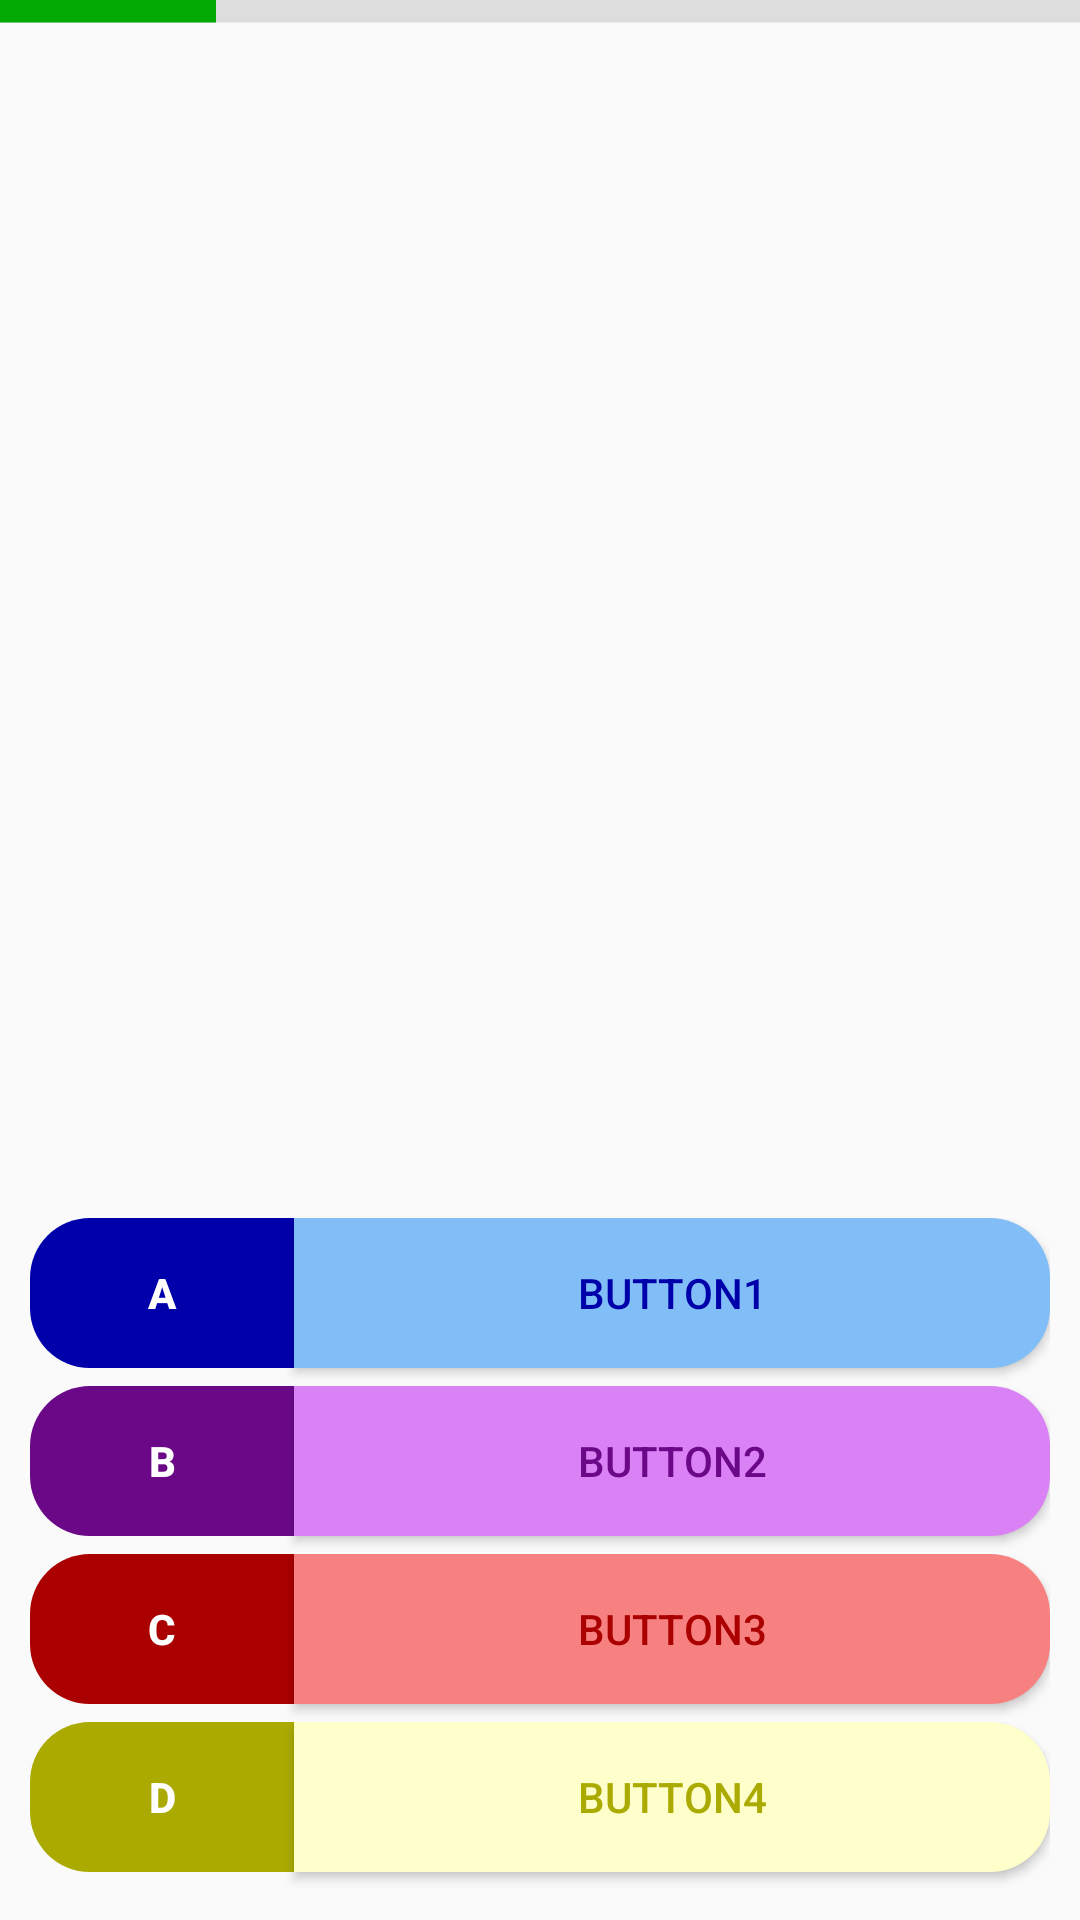

Write the Android layout XML for this screen, with the resource values it uses.
<!-- AndroidManifest.xml: application theme AppTheme -->
<!-- res/layout/activity_question_select.xml -->
<?xml version="1.0" encoding="utf-8"?>
<LinearLayout xmlns:android="http://schemas.android.com/apk/res/android"
    android:layout_width="match_parent"
    android:layout_height="match_parent"
    android:orientation="vertical">

    <ProgressBar
        android:id="@+id/questionProgressBar"
        style="@android:style/Widget.ProgressBar.Horizontal"
        android:layout_width="match_parent"
        android:layout_height="5dp"
        android:layout_gravity="center"
        android:max="15000"
        android:progress="3000"
        android:progressDrawable="@drawable/progress_bar_color_time"
        android:scaleY="2" />

    <TextView
        android:id="@+id/questionTextView"
        android:layout_width="match_parent"
        android:layout_height="0dp"
        android:layout_margin="20dp"
        android:layout_weight="1"
        android:gravity="center"
        android:textAlignment="center"
        android:textSize="24sp" />

    <TableLayout
        android:layout_width="match_parent"
        android:layout_height="wrap_content"
        android:layout_margin="10dp">
        <TableRow>
            <Button
                android:id="@+id/answerA"
                android:layout_height="50dp"
                android:layout_marginBottom="6dp"
                android:textColor="#fff"
                android:textStyle="bold"
                android:background="@drawable/button_style_a"
                android:enabled="false"
                android:text="A"
                />
            <Button
                android:id="@+id/answerBtn1"
                android:layout_height="50dp"
                android:layout_weight="1"
                android:background="@drawable/button_style1"
                android:textColor="#0000AA"
                android:layout_marginBottom="6dp"
                android:onClick="answerOnClick"
                android:text="Button1"/>
        </TableRow>
        <TableRow>
            <Button
                android:id="@+id/answerB"
                android:layout_height="50dp"
                android:layout_marginBottom="6dp"
                android:textColor="#fff"
                android:textStyle="bold"
                android:background="@drawable/button_style_b"
                android:enabled="false"
                android:text="B"
                />
            <Button
                android:id="@+id/answerBtn2"
                android:layout_height="50dp"
                android:layout_weight="1"
                android:background="@drawable/button_style2"
                android:textColor="#6A0888"
                android:layout_marginBottom="6dp"
                android:onClick="answerOnClick"
                android:text="Button2"/>
        </TableRow>
        <TableRow>
            <Button
                android:id="@+id/answerC"
                android:layout_height="50dp"
                android:layout_marginBottom="6dp"
                android:textColor="#fff"
                android:textStyle="bold"
                android:background="@drawable/button_style_c"
                android:enabled="false"
                android:text="C"
                />
            <Button
                android:id="@+id/answerBtn3"
                android:layout_height="50dp"
                android:layout_weight="1"
                android:background="@drawable/button_style3"
                android:textColor="#AA0000"
                android:layout_marginBottom="6dp"
                android:onClick="answerOnClick"
                android:text="Button3"/>
        </TableRow>
        <TableRow>
            <Button
                android:id="@+id/answerD"
                android:layout_height="50dp"
                android:layout_marginBottom="6dp"
                android:textColor="#fff"
                android:textStyle="bold"
                android:background="@drawable/button_style_d"
                android:enabled="false"
                android:text="D"
                />
            <Button
                android:id="@+id/answerBtn4"
                android:layout_height="50dp"
                android:layout_weight="1"
                android:background="@drawable/button_style4"
                android:textColor="#AAAA00"
                android:layout_marginBottom="6dp"
                android:onClick="answerOnClick"
                android:text="Button4"/>
        </TableRow>
    </TableLayout>
</LinearLayout>
<!-- resources referenced by this layout -->
<resources>
  <!-- drawable button_style1 (drawable) -->
  <?xml version="1.0" encoding="utf-8"?>
  <shape xmlns:android="http://schemas.android.com/apk/res/android" android:shape="rectangle">
      <solid android:color="#81BEF7"/>
      <corners
          android:bottomRightRadius="20dp"
          android:topRightRadius="20dp"/>
  </shape>
  <!-- drawable button_style2 (drawable) -->
  <?xml version="1.0" encoding="utf-8"?>
  <shape xmlns:android="http://schemas.android.com/apk/res/android" android:shape="rectangle">
      <solid android:color="#DA81F5"/>
      <corners
          android:bottomRightRadius="20dp"
          android:topRightRadius="20dp"/>
  </shape>
  <!-- drawable button_style3 (drawable) -->
  <?xml version="1.0" encoding="utf-8"?>
  <shape xmlns:android="http://schemas.android.com/apk/res/android" android:shape="rectangle">
      <solid android:color="#F78181"/>
      <corners
          android:bottomRightRadius="20dp"
          android:topRightRadius="20dp"/>
  </shape>
  <!-- drawable button_style4 (drawable) -->
  <?xml version="1.0" encoding="utf-8"?>
  <shape xmlns:android="http://schemas.android.com/apk/res/android" android:shape="rectangle">
      <solid android:color="#ffffcc"/>
      <corners
          android:bottomRightRadius="20dp"
          android:topRightRadius="20dp"/>
  </shape>
  <!-- drawable button_style_a (drawable) -->
  <?xml version="1.0" encoding="utf-8"?>
  <shape xmlns:android="http://schemas.android.com/apk/res/android" android:shape="rectangle">
      <solid android:color="#0000AA"/>
      <corners
          android:bottomLeftRadius="20dp"
          android:topLeftRadius="20dp"
          />
  </shape>
  <!-- drawable button_style_b (drawable) -->
  <?xml version="1.0" encoding="utf-8"?>
  <shape xmlns:android="http://schemas.android.com/apk/res/android" android:shape="rectangle">
      <solid android:color="#6A0888"/>
      <corners
          android:bottomLeftRadius="20dp"
          android:topLeftRadius="20dp"
          />
  </shape>
  <!-- drawable button_style_c (drawable) -->
  <?xml version="1.0" encoding="utf-8"?>
  <shape xmlns:android="http://schemas.android.com/apk/res/android" android:shape="rectangle">
      <solid android:color="#AA0000"/>
      <corners
          android:bottomLeftRadius="20dp"
          android:topLeftRadius="20dp"
          />
  </shape>
  <!-- drawable button_style_d (drawable) -->
  <?xml version="1.0" encoding="utf-8"?>
  <shape xmlns:android="http://schemas.android.com/apk/res/android" android:shape="rectangle">
      <solid android:color="#AAAA00"/>
      <corners
          android:bottomLeftRadius="20dp"
          android:topLeftRadius="20dp"
          />
  </shape>
  <!-- drawable progress_bar_color_time (drawable) -->
  <?xml version="1.0" encoding="utf-8"?>
  <layer-list xmlns:tools="http://schemas.android.com/tools"
      xmlns:android="http://schemas.android.com/apk/res/android"
      tools:ignore="MissingDefaultResource">
  
      <item android:id="@android:id/background">
          <shape>
              <solid
                  android:angle="270"
                  android:color="#DDDDDD"/>
          </shape>
      </item>
  
      <item android:id="@android:id/progress">
          <clip>
              <shape>
                  <solid
                      android:angle="270"
                      android:color="#00AA00"/>
              </shape>
          </clip>
      </item>
  
  </layer-list>
  <style name="AppTheme" parent="Theme.AppCompat.Light.DarkActionBar">
          
          <item name="colorPrimary">@color/sportColor</item>
          <item name="colorPrimaryDark">#484848</item>
          <item name="colorAccent">@color/white</item>
  
      </style>
  <color name="sportColor">#00AAAA</color>
  <color name="white">#fff</color>
</resources>
